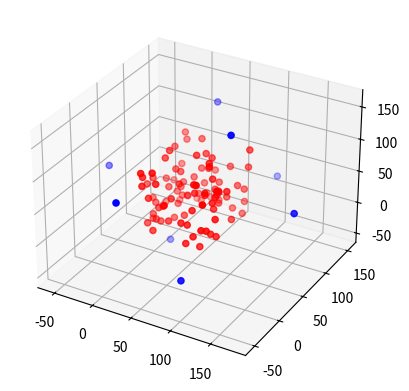

Here is the Python script that generated this plot:
import numpy as np
import matplotlib.pyplot as plt


def pointGenerator(n):  # generates n points with random coordinates
    pts = np.random.randint(0, 100, (n, 3))
    return pts


def generateBB(points):  # Generates a bounding box for an nx3 np.array
    mins = np.min(points, axis=0)
    maxs = np.max(points, axis=0)
    vertices = np.array([[mins[0], maxs[1], maxs[2]],
                         [mins[0], mins[1], maxs[2]],
                         [mins[0], maxs[1], mins[2]],
                         [mins[0], mins[1], mins[2]],
                         [maxs[0], mins[1], mins[2]],
                         [maxs[0], maxs[1], mins[2]],
                         [maxs[0], mins[1], maxs[2]],
                         [maxs[0], maxs[1], maxs[2]]])
    return vertices  # return an 8x3 np.array which are the bounding box vertices


def generateOrientedBB(points):  # Generates an oriented bounding box for an nx3 np.array
    V = np.linalg.svd(points)[2]
    B = np.dot(points, V)

    mins = np.min(B, axis=0)
    maxs = np.max(B, axis=0)
    vertices = np.array([[mins[0], maxs[1], maxs[2]],
                         [mins[0], mins[1], maxs[2]],
                         [mins[0], maxs[1], mins[2]],
                         [mins[0], mins[1], mins[2]],
                         [maxs[0], mins[1], mins[2]],
                         [maxs[0], maxs[1], mins[2]],
                         [maxs[0], mins[1], maxs[2]],
                         [maxs[0], maxs[1], maxs[2]]])

    return np.dot(vertices, V.transpose())  # return an 8x3 np.array which are the oriented bounding box vertices


if __name__ == '__main__':  # Plots the points and their bounding box
    pts = pointGenerator(100)
    vertices = generateOrientedBB(pts)

    fig = plt.figure()
    ax = fig.add_subplot(projection='3d')

    ax.scatter(vertices[:, 0], vertices[:, 1], vertices[:, 2], color="blue")
    ax.scatter(pts[:, 0], pts[:, 1], pts[:, 2], color="red")

    plt.show()
